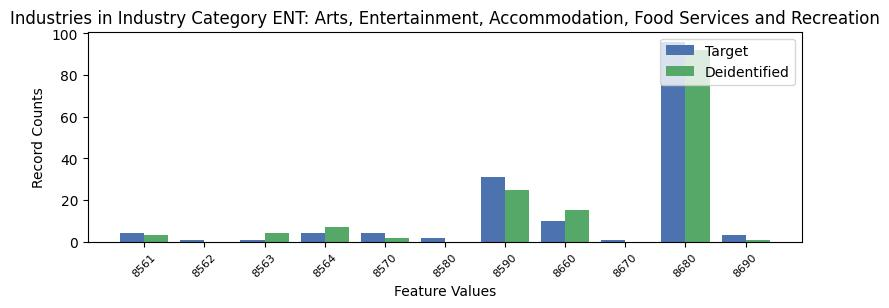

The file beside this chart, header and first rows:
, INDP, count_target, count_deidentified
4, 8561, 4, 3.0
10, 8562, 1, 0.0
6, 8563, 1, 4.0
7, 8564, 4, 7.0
9, 8570, 4, 2.0
8, 8580, 2, 0.0
1, 8590, 31, 25.0
2, 8660, 10, 15.0
5, 8670, 1, 0.0
0, 8680, 96, 92.0
3, 8690, 3, 1.0
